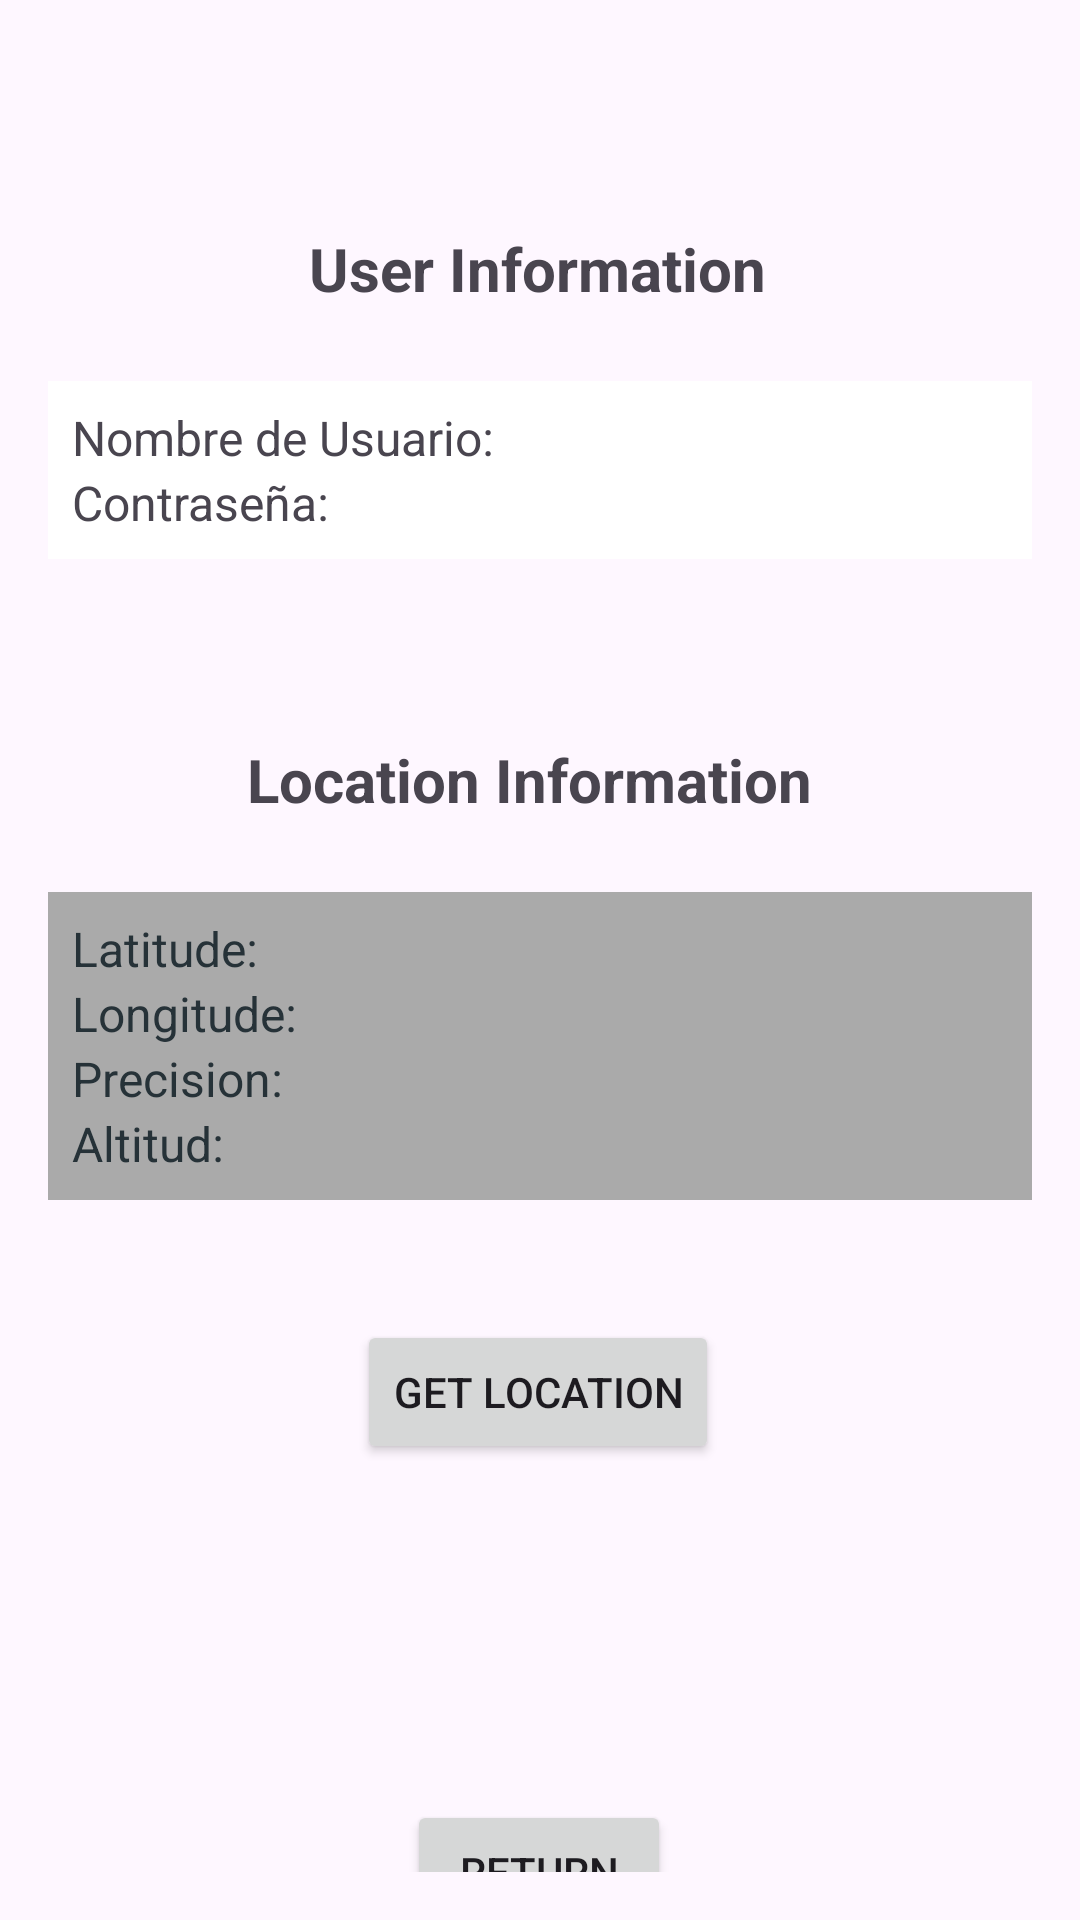

This screen was rendered from an Android layout file. Write that file and the resources it references.
<!-- AndroidManifest.xml: application theme Theme.ProjectGame -->
<!-- res/layout/activity_userdata_pag.xml -->
<?xml version="1.0" encoding="utf-8"?>
<androidx.constraintlayout.widget.ConstraintLayout
    xmlns:android="http://schemas.android.com/apk/res/android"
    xmlns:app="http://schemas.android.com/apk/res-auto"
    android:layout_width="match_parent"
    android:layout_height="match_parent"
    android:padding="16dp">

    <TextView
        android:id="@+id/userInfoTitle"
        android:layout_width="wrap_content"
        android:layout_height="wrap_content"
        android:layout_marginTop="60dp"
        android:text="@string/udp_TitleUserInfo"
        android:textSize="20sp"
        android:textStyle="bold"
        app:layout_constraintEnd_toEndOf="parent"
        app:layout_constraintHorizontal_bias="0.496"
        app:layout_constraintStart_toStartOf="parent"
        app:layout_constraintTop_toTopOf="parent" />

    

    <LinearLayout
        android:id="@+id/userInfoLinearLayout"
        android:layout_width="0dp"
        android:layout_height="wrap_content"
        android:layout_marginTop="24dp"
        android:background="@android:color/white"
        android:orientation="vertical"
        android:padding="8dp"
        app:layout_constraintEnd_toEndOf="parent"
        app:layout_constraintHorizontal_bias="0.0"
        app:layout_constraintStart_toStartOf="parent"
        app:layout_constraintTop_toBottomOf="@id/userInfoTitle">

        <TextView
            android:id="@+id/userNameText"
            android:layout_width="match_parent"
            android:layout_height="wrap_content"
            android:text="@string/udp_UserName"
            android:textSize="16sp" />

        <TextView
            android:id="@+id/userPasswordText"
            android:layout_width="match_parent"
            android:layout_height="wrap_content"
            android:text="@string/udp_UserPassword"
            android:textSize="16sp" />
    </LinearLayout>

    <TextView
        android:id="@+id/locationTitle"
        android:layout_width="wrap_content"
        android:layout_height="wrap_content"
        android:layout_marginTop="60dp"
        android:text="@string/udp_TitleUserLocation"
        android:textSize="20sp"
        android:textStyle="bold"
        app:layout_constraintEnd_toEndOf="parent"
        app:layout_constraintHorizontal_bias="0.475"
        app:layout_constraintStart_toStartOf="parent"
        app:layout_constraintTop_toBottomOf="@id/userInfoLinearLayout" />

    <LinearLayout
        android:id="@+id/infoLinearLayout"
        android:layout_width="0dp"
        android:layout_height="wrap_content"
        android:layout_marginTop="24dp"
        android:background="@android:color/darker_gray"
        android:orientation="vertical"
        android:padding="8dp"
        app:layout_constraintEnd_toEndOf="parent"
        app:layout_constraintHorizontal_bias="0.0"
        app:layout_constraintStart_toStartOf="parent"
        app:layout_constraintTop_toBottomOf="@id/locationTitle">

        <TextView
            android:id="@+id/latitudText"
            android:layout_width="wrap_content"
            android:layout_height="wrap_content"
            android:text="@string/udp_latitude"
            android:textColor="#263238"
            android:textSize="16sp" />

        <TextView
            android:id="@+id/longitudText"
            android:layout_width="wrap_content"
            android:layout_height="wrap_content"
            android:text="@string/udp_longitude"
            android:textColor="#263238"
            android:textSize="16sp" />

        <TextView
            android:id="@+id/precisionText"
            android:layout_width="wrap_content"
            android:layout_height="wrap_content"
            android:text="@string/udp_precision"
            android:textColor="#263238"
            android:textSize="16sp" />

        <TextView
            android:id="@+id/altitudText"
            android:layout_width="wrap_content"
            android:layout_height="wrap_content"
            android:text="@string/udp_altitude"
            android:textColor="#263238"
            android:textSize="16sp" />
    </LinearLayout>

    <Button
        android:id="@+id/btnObtenerUbicacion"
        android:layout_width="wrap_content"
        android:layout_height="wrap_content"
        android:layout_marginTop="40dp"
        android:text="@string/udp_GetLocation"
        app:layout_constraintEnd_toEndOf="parent"
        app:layout_constraintHorizontal_bias="0.497"
        app:layout_constraintStart_toStartOf="parent"
        app:layout_constraintTop_toBottomOf="@id/infoLinearLayout" />

    <Button
        android:id="@+id/buttonVolver"
        android:layout_width="wrap_content"
        android:layout_height="wrap_content"
        android:layout_marginTop="112dp"
        android:text="@string/btn_regresar"
        app:layout_constraintEnd_toEndOf="parent"
        app:layout_constraintHorizontal_bias="0.498"
        app:layout_constraintStart_toStartOf="parent"
        app:layout_constraintTop_toBottomOf="@id/btnObtenerUbicacion" />

</androidx.constraintlayout.widget.ConstraintLayout>
<!-- resources referenced by this layout -->
<resources>
  <string name="btn_regresar">Return</string>
  <string name="udp_GetLocation">Get Location</string>
  <string name="udp_TitleUserInfo">User Information</string>
  <string name="udp_TitleUserLocation">Location Information</string>
  <string name="udp_UserName">Nombre de Usuario: </string>
  <string name="udp_UserPassword">Contraseña: </string>
  <string name="udp_altitude">Altitud: </string>
  <string name="udp_latitude">Latitude: </string>
  <string name="udp_longitude">Longitude: </string>
  <string name="udp_precision">Precision: </string>
  <style name="Theme.ProjectGame" parent="Base.Theme.ProjectGame" />
  <style name="Base.Theme.ProjectGame" parent="Theme.Material3.DayNight.NoActionBar">
          
          <item name="colorPrimary">@color/GreenPocker</item>
          <item name="colorPrimaryVariant">@color/GreenPocker</item>
          <item name="colorOnPrimary">@color/white</item>
          <item name="colorOnSecondary">@color/black</item>
      </style>
  <color name="GreenPocker">#006400</color>
  <color name="white">#FFFFFFFF</color>
  <color name="black">#FF000000</color>
</resources>
